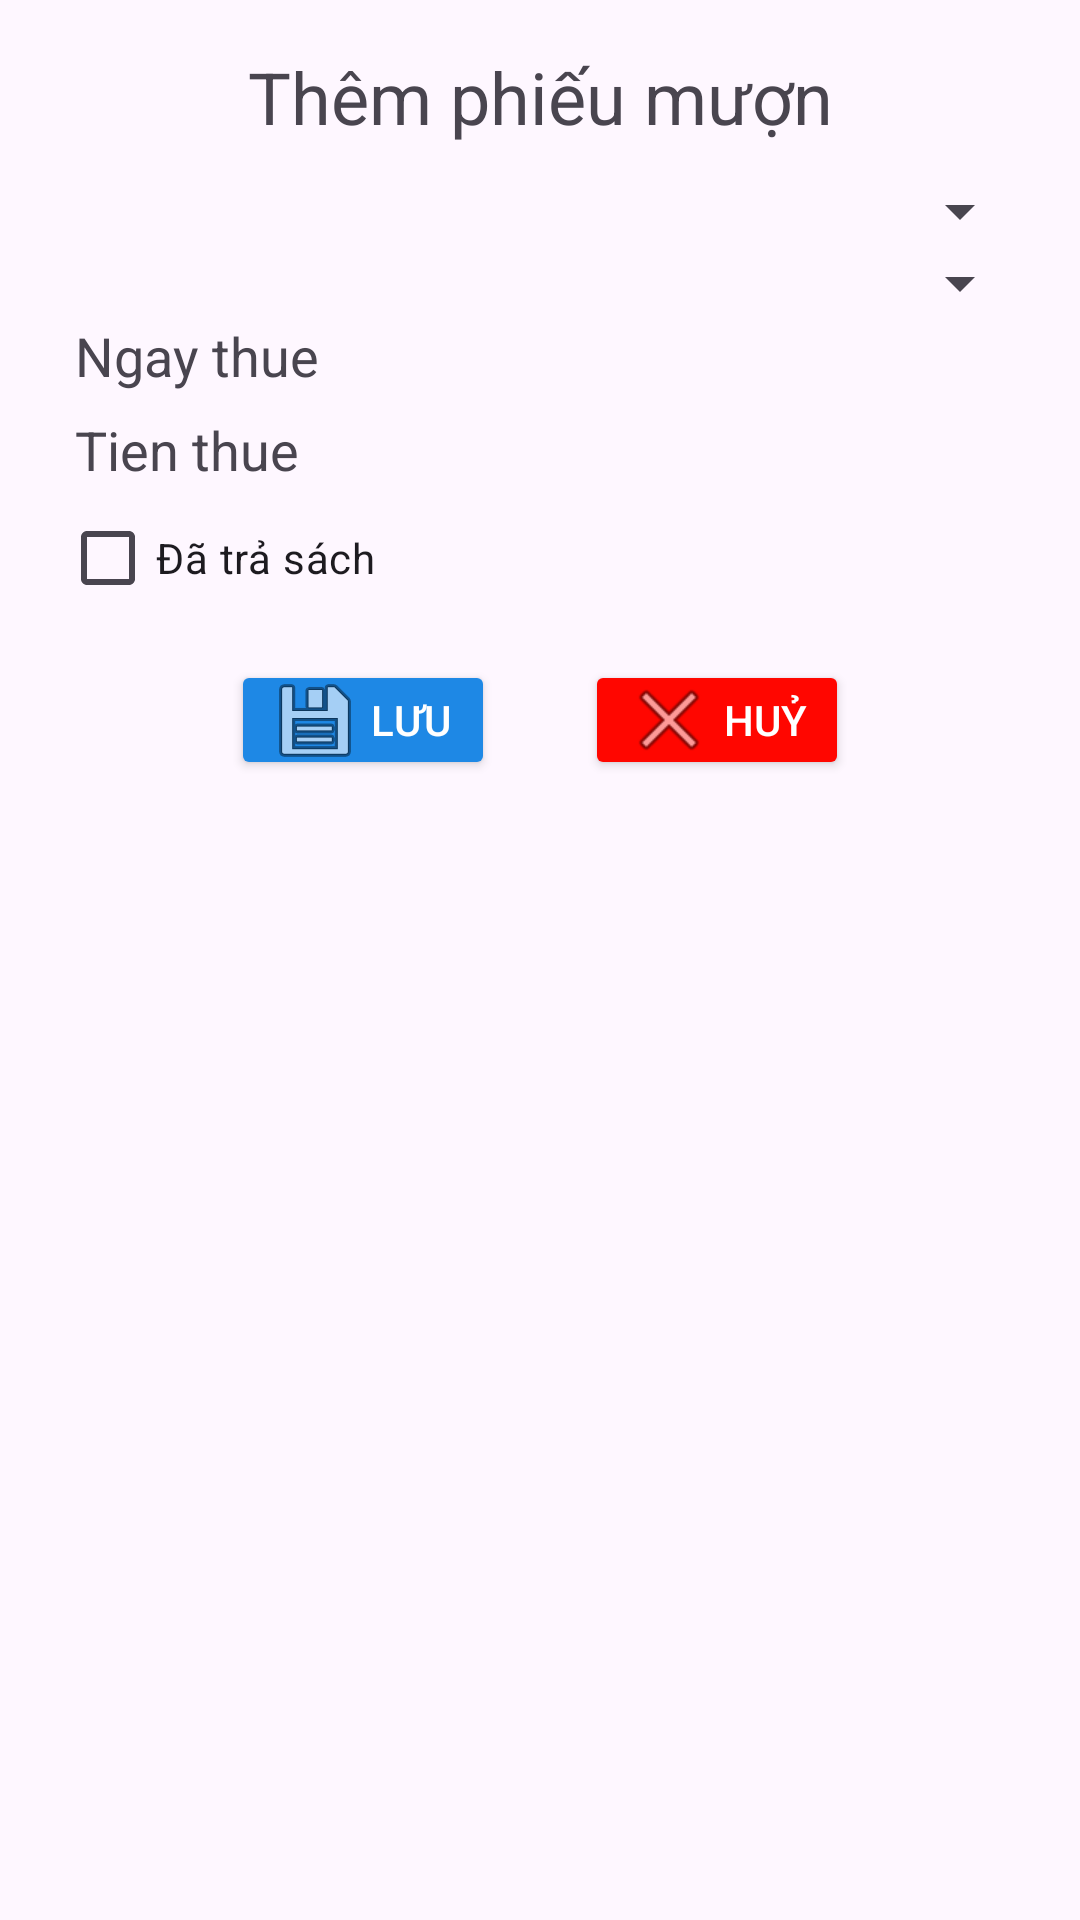

Write the Android layout XML for this screen, with the resource values it uses.
<!-- AndroidManifest.xml: application theme Theme.DuAnMau -->
<!-- res/layout/custom_alertdialog_themphieumuon.xml -->
<?xml version="1.0" encoding="utf-8"?>
<LinearLayout xmlns:android="http://schemas.android.com/apk/res/android"
    android:layout_width="match_parent"
    android:layout_height="wrap_content"
    android:orientation="vertical"
    android:padding="16dp">
    <TextView
        android:layout_width="match_parent"
        android:layout_height="wrap_content"

        android:text="Thêm phiếu mượn"
        android:textSize="24sp"
        android:layout_marginBottom="10dp"
        android:gravity="center"
        />
    <Spinner
        android:id="@+id/sp_tenTv_phieuMuon"
        android:layout_width="match_parent"
        android:layout_height="wrap_content" />


    <Spinner
        android:id="@+id/sp_tenSach_phieuMuon"
        android:layout_width="match_parent"
        android:layout_height="wrap_content" />

    <TextView
        android:layout_marginStart="9dp"
        android:id="@+id/tv_ngayMuon_phieuMuon"
        android:layout_width="match_parent"
        android:layout_marginBottom="7dp"
        android:layout_height="wrap_content"
        android:text="Ngay thue"
        android:textSize="18dp" />

    <TextView
        android:layout_marginStart="9dp"
        android:id="@+id/tv_tienThue_phieuMuon"
        android:layout_width="match_parent"
        android:layout_height="wrap_content"
      android:text="Tien thue"
        android:inputType="number"
        android:textSize="18dp" />

    <CheckBox
        android:layout_marginStart="4dp"
        android:id="@+id/chk_trangThaiPhieu"
        android:layout_width="wrap_content"
        android:layout_height="wrap_content"
        android:text="Đã trả sách" />

    <LinearLayout
        android:layout_width="match_parent"
        android:layout_height="wrap_content"
        android:layout_margin="10dp"
        android:gravity="center"
        android:orientation="horizontal">

        <androidx.appcompat.widget.AppCompatButton
            android:id="@+id/btn_save_themPhieu"
            android:layout_width="wrap_content"
            android:layout_height="40dp"
            android:layout_marginEnd="30dp"

            android:backgroundTint="#1E88E5"
            android:drawableLeft="@android:drawable/ic_menu_save"
            android:text="Lưu"
            android:textColor="@color/white" />

        <androidx.appcompat.widget.AppCompatButton
            android:id="@+id/btn_cancel_themPhieu"
            android:layout_width="wrap_content"
            android:layout_height="40dp"
            android:backgroundTint="#FF0600"
            android:drawableLeft="@android:drawable/ic_menu_close_clear_cancel"
            android:text="Huỷ"
            android:textColor="@color/white" />
    </LinearLayout>
</LinearLayout>
<!-- resources referenced by this layout -->
<resources>
  <color name="white">#FFFFFFFF</color>
  <style name="Theme.DuAnMau" parent="Base.Theme.DuAnMau" />
  <style name="Base.Theme.DuAnMau" parent="Theme.Material3.DayNight.NoActionBar">
          
          
      </style>
</resources>
